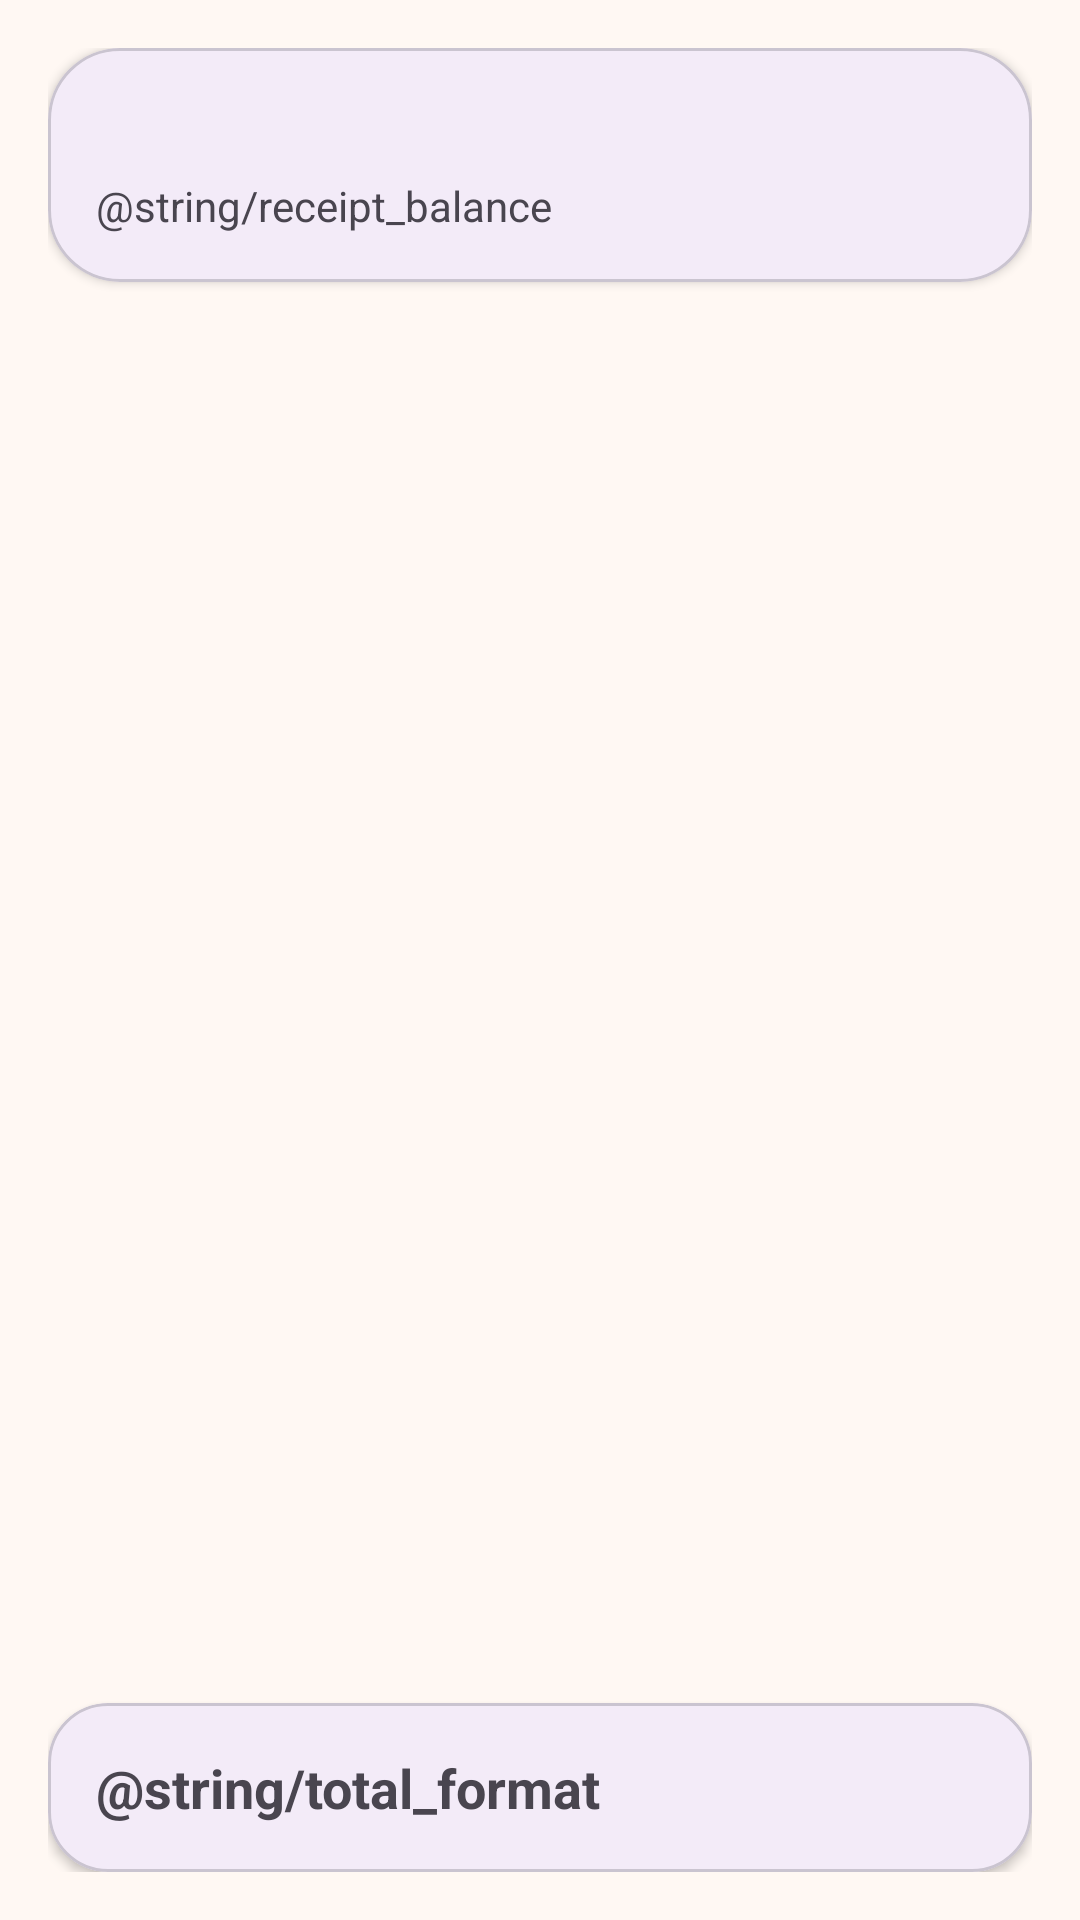

Write the Android layout XML for this screen, with the resource values it uses.
<!-- AndroidManifest.xml: application theme Theme.Android_BT2 -->
<!-- res/layout/activity_receipt.xml -->
<?xml version="1.0" encoding="utf-8"?>
<LinearLayout xmlns:android="http://schemas.android.com/apk/res/android"
    xmlns:app="http://schemas.android.com/apk/res-auto"
    android:layout_width="match_parent"
    android:layout_height="match_parent"
    android:background="@color/fruit_surface"
    android:orientation="vertical"
    android:padding="16dp">

    <com.google.android.material.card.MaterialCardView
        android:layout_width="match_parent"
        android:layout_height="wrap_content"
        app:cardCornerRadius="24dp"
        app:cardElevation="2dp">

        <LinearLayout
            android:layout_width="match_parent"
            android:layout_height="wrap_content"
            android:orientation="vertical"
            android:padding="16dp">

            <TextView
                android:id="@+id/textReceiptHeader"
                android:layout_width="match_parent"
                android:layout_height="wrap_content"
                android:textStyle="bold" />

            <TextView
                android:id="@+id/textReceiptBalance"
                android:layout_width="match_parent"
                android:layout_height="wrap_content"
                android:layout_marginTop="8dp"
                android:text="@string/receipt_balance" />
        </LinearLayout>
    </com.google.android.material.card.MaterialCardView>

    <ListView
        android:id="@+id/listReceiptItems"
        android:layout_width="match_parent"
        android:layout_height="0dp"
        android:layout_marginTop="12dp"
        android:layout_weight="1"
        android:dividerHeight="0dp" />

    <com.google.android.material.card.MaterialCardView
        android:layout_width="match_parent"
        android:layout_height="wrap_content"
        app:cardCornerRadius="20dp"
        app:cardElevation="2dp">

        <TextView
            android:id="@+id/textReceiptTotal"
            android:layout_width="match_parent"
            android:layout_height="wrap_content"
            android:padding="16dp"
            android:text="@string/total_format"
            android:textSize="18sp"
            android:textStyle="bold" />
    </com.google.android.material.card.MaterialCardView>
</LinearLayout>
<!-- resources referenced by this layout -->
<resources>
  <color name="fruit_surface">#FFF8F3</color>
  <style name="Theme.Android_BT2" parent="Base.Theme.Android_BT2" />
  <style name="Base.Theme.Android_BT2" parent="Theme.Material3.DayNight.NoActionBar">
          
          
      </style>
</resources>
